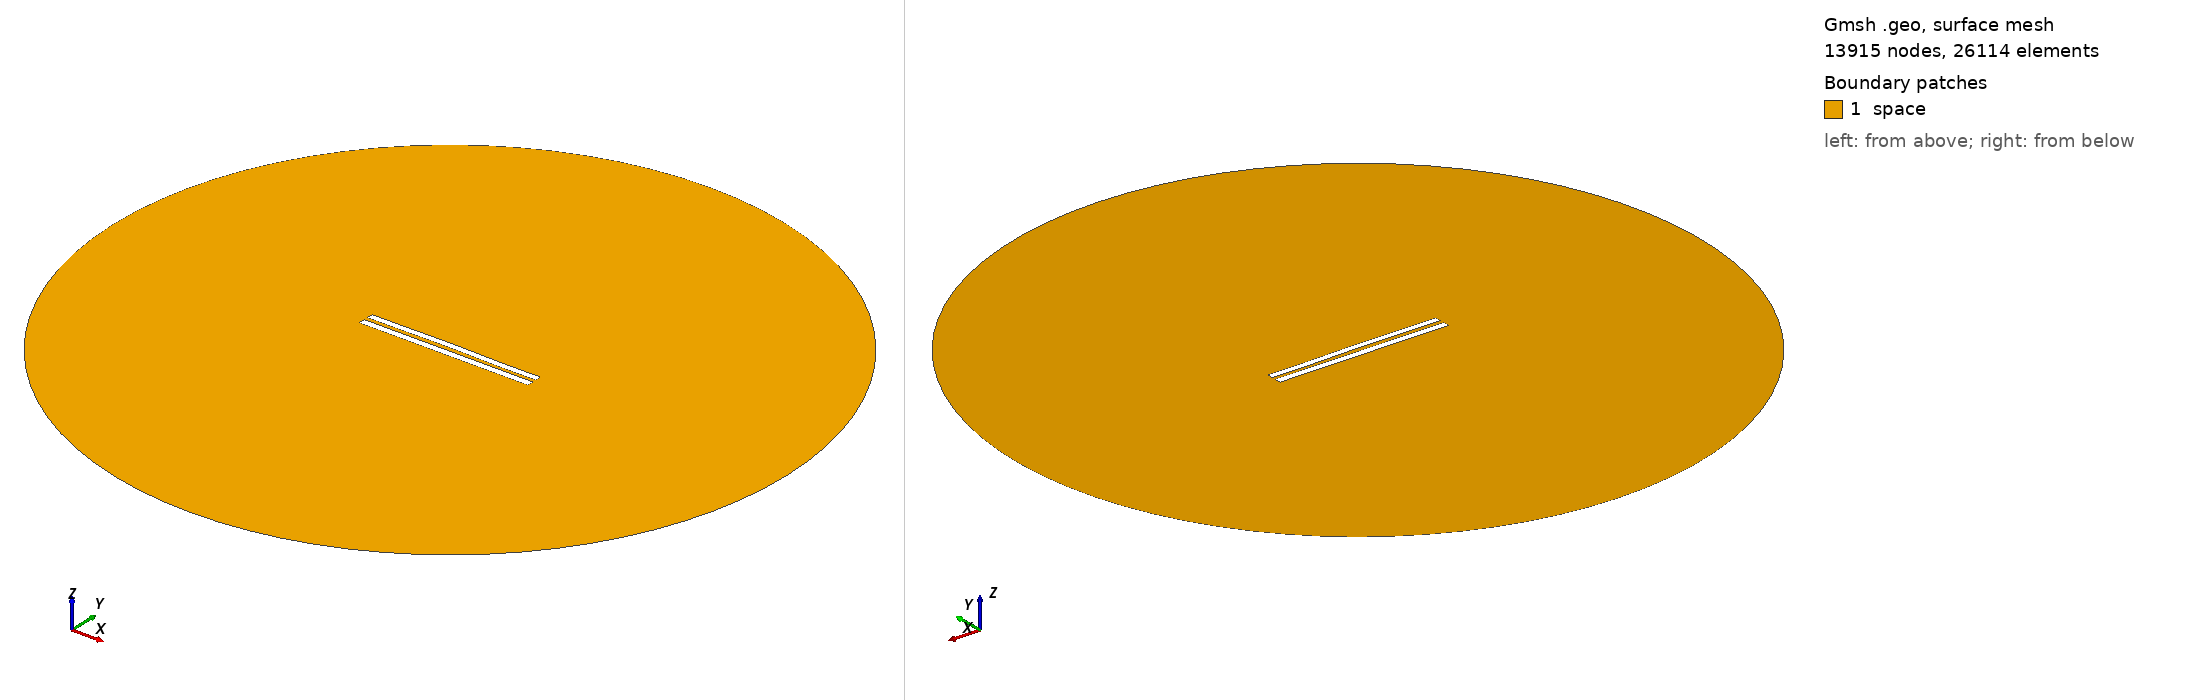

Gmsh geometry script, surface-meshed: 13915 nodes, 26114 surface elements. Boundary patches (legend numbers): 1 space. Left view from above one corner, right view from below the opposite corner. Legend entries are the model's physical surfaces. The drawing asked Gmsh for element sizes between 1% and 20% of the model's largest extent; the script's own settings can give other sizes.

=== 5867.geo (drawn) ===
//---------------------------------------
// Geometry kernel
//---------------------------------------

SetFactory("OpenCASCADE");



//---------------------------------------
// Parameters of the geometry
//---------------------------------------

// Overetch of the upper plate
overetch = 0.125;

// Distance between the plates
distance = 2.5;

// Discretization over the x axis (for the deformation)
nx = 50; 

// Length of the plate
L = 100 - overetch; 

// Number of modes
n = 4; 

// 1st mode coefficient
coeff(1) = -0.075;
beta(1) = 0.596864 * 3.1415926535 / L;

// 2nd mode coefficient
coeff(2) = 0.15;
beta(2) = 1.49418 * 3.1415926535 / L;

// 3rd mode coefficient
coeff(3) = 0.07499999999999998;
beta(3) = 2.50025 * 3.1415926535 / L;

// 4th mode coefficient
coeff(4) = -0.075;
beta(4) = 3.49999 * 3.1415926535 / L;



//---------------------------------------
// Upper plate (deformed rectangle)
//---------------------------------------

// Coordiantes of the upper plate
xmin = -50;
xmax = 50 - overetch;

// Height of the upper plate
yheight = 4 - 2 * overetch;

// Indexes of the points
UpperID[] = {};
LowerID[] = {};
LeftID[] = {};
RightID[] = {};

// Point index
p = 1;

// Horizontal edges
For i In {1:nx}
    x = xmin + (i-1)*(xmax - xmin)/(nx-1);

    y_bottom = distance / 2 + overetch;
    For j In {1:n}
        C = (Cosh(beta(j)*L) + Cos(beta(j)*L)) / (Sinh(beta(j)*L) + Sin(beta(j)*L));
        y_bottom  = y_bottom + coeff(j) * (Cosh(beta(j)*(x+50)) - Cos(beta(j)*(x+50)) - C * (Sinh(beta(j)*(x+50)) - Sin(beta(j)*(x+50))));
    EndFor

    y_top = y_bottom + yheight;

    Point(p) = {x, y_top, 0, 1.0};
    UpperID[i] = p;
    p = p + 1;

    Point(p) = {x, y_bottom, 0, 1.0};
    LowerID[i] = p;
    p = p + 1;
EndFor

// Create point lists
UpperPts[] = {}; LowerPts[] = {};
For i In {1:nx}
  UpperPts[] += {UpperID[i]};
  LowerPts[] += {LowerID[i]};
EndFor

// Build splines
Spline(1) = {UpperPts[]};
Spline(2) = {LowerPts[]};
Line(3) = {LowerPts[nx-1], UpperPts[nx-1]};
Line(4) = {LowerPts[0], UpperPts[0]};

// Build the plane surface
Curve Loop(1) = {2, 3, -1, -4};
Plane Surface(1) = {1};



//---------------------------------------
// Lower plate (rectangle)
//---------------------------------------

// Vertices
Point(1001) = {-50, -1, 0, 1.0};
Point(1002) = { 50, -1, 0, 1.0};
Point(1003) = { 50,  -5, 0, 1.0};
Point(1004) = {-50,  -5, 0, 1.0};

// Edges
Line(5) = {1001, 1002};
Line(6) = {1002, 1003};
Line(7) = {1003, 1004};
Line(8) = {1004, 1001};

// Plane surface
Line Loop(2) = {5, 6, 7, 8};
Plane Surface(2) = {2}; 



//---------------------------------------
// Outer (fictious) boundary
//---------------------------------------

// Points
Point(1005) = {0, 0, 0};       // Center
Point(1006) = {200, 0, 0};     // Start point
Point(1007) = {0, 200, 0};     // 90 degrees
Point(1008) = {-200, 0, 0};    // 180 degrees
Point(1009) = {0, -200, 0};    // 270 degrees

// Circle arcs (each needs start, center, end)
Circle(9) = {1006, 1005, 1007};
Circle(10) = {1007, 1005, 1008};
Circle(11) = {1008, 1005, 1009};
Circle(12) = {1009, 1005, 1006};

// Plane surface for the entire domain
Curve Loop(3) = {9, 10, 11, 12};
Surface(3) = {3};

// Subtract the plates from the whole domain to obtain the actual domain where we want to solve the equations
BooleanDifference{ Surface{3}; Delete; }{ Surface{1}; Surface{2}; Delete; }




//---------------------------------------
// Transfinite Lines/Curves
//---------------------------------------

// Set the number of points on the boundaries
r = 7;

// Plates
Transfinite Curve {1, 2} = 50*r Using Progression 1;
Transfinite Curve {3, 4} = 2*r Using Progression 1;
Transfinite Line {5, 7} = 50*r Using Progression 1;
Transfinite Line {6, 8} = 2*r Using Progression 1;

// Outer boundary
Transfinite Line {9, 10, 11, 12} = 20 Using Progression 1;



//---------------------------------------
// Physical groups
//---------------------------------------                

// Physical curves (boundaries)
Physical Line("force_segment", 10) = {2};
Physical Line("upper_plate", 11) = {1, 3, 4};
Physical Line("lower_plate", 12) = {5, 6, 7, 8};
Physical Line("boundary", 20) = {9, 10, 11, 12};

// Physical Surfaces
Physical Surface("space", 30) = {3};



//---------------------------------------
// 6. Generate the Mesh
//---------------------------------------

// 2D mesh generation
Mesh 2;
